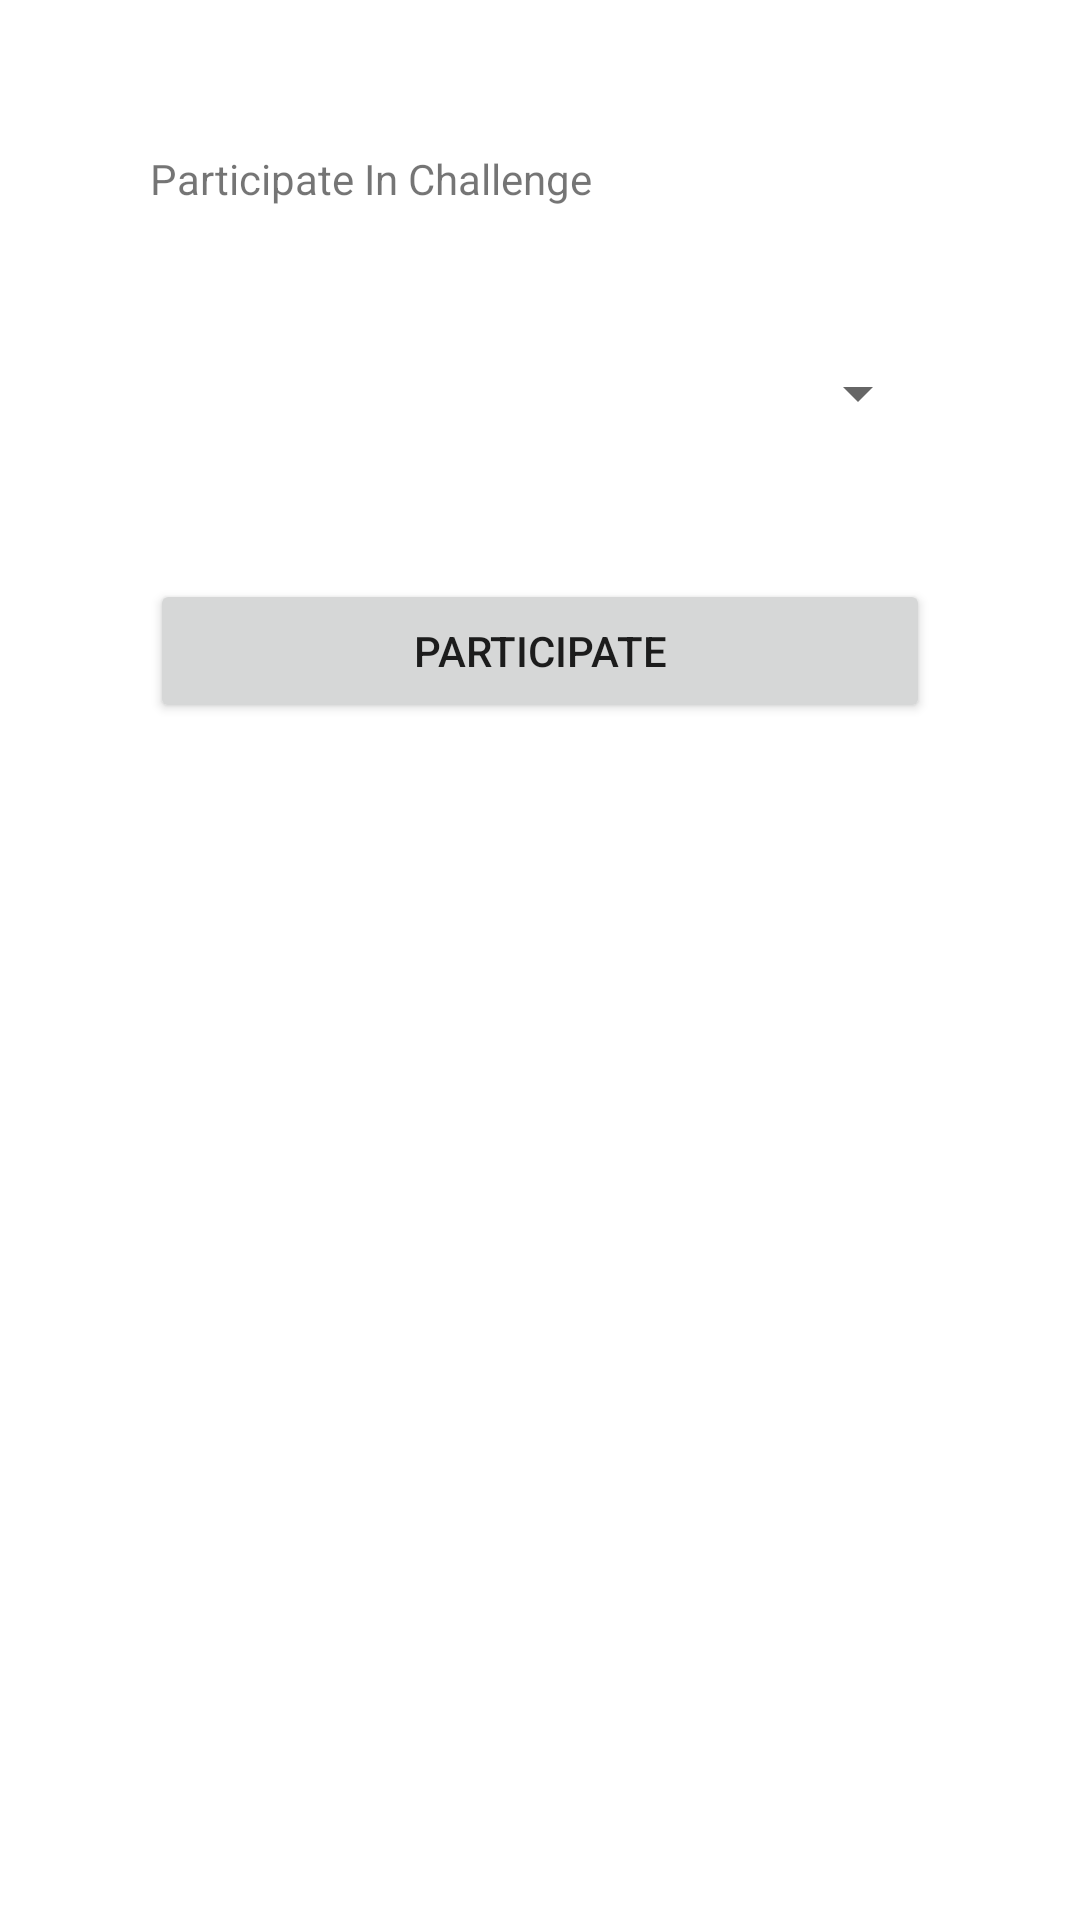

Write the Android layout XML for this screen, with the resource values it uses.
<!-- AndroidManifest.xml: application theme Theme.Fat2Fit -->
<!-- res/layout/activity_participate_in_challenge.xml -->
<?xml version="1.0" encoding="utf-8"?>

<androidx.constraintlayout.widget.ConstraintLayout xmlns:android="http://schemas.android.com/apk/res/android"
    xmlns:app="http://schemas.android.com/apk/res-auto"
    xmlns:tools="http://schemas.android.com/tools"
    android:layout_width="match_parent"
    android:layout_height="match_parent"
    tools:context=".ParticipateInChallengeActivity">

    <TextView
        android:text="Participate In Challenge"
        android:layout_margin="50dp"
        android:id="@+id/participateTextView"
        app:layout_constraintTop_toTopOf="parent"
        app:layout_constraintStart_toStartOf="parent"
        app:layout_constraintEnd_toEndOf="parent"
        android:layout_width="match_parent"
        android:layout_height="wrap_content" />

    <Spinner
        android:id="@+id/participateSpinner"
        app:layout_constraintTop_toBottomOf="@id/participateTextView"
        android:layout_margin="50dp"
        android:layout_width="match_parent"
        android:layout_height="wrap_content"
        android:spinnerMode="dropdown" />

    <Button
        app:layout_constraintTop_toBottomOf="@id/participateSpinner"
        android:id="@+id/participateButton"
        android:layout_margin="50dp"
        android:text="PARTICIPATE"
        android:layout_width="match_parent"
        android:layout_height="wrap_content" />

</androidx.constraintlayout.widget.ConstraintLayout>
<!-- resources referenced by this layout -->
<resources>
  <style name="Theme.Fat2Fit" parent="Theme.MaterialComponents.DayNight.DarkActionBar">
          
          <item name="colorPrimary">@color/purple_500</item>
          <item name="colorPrimaryVariant">@color/purple_700</item>
          <item name="colorOnPrimary">@color/white</item>
          
          <item name="colorSecondary">@color/teal_200</item>
          <item name="colorSecondaryVariant">@color/teal_700</item>
          <item name="colorOnSecondary">@color/black</item>
          
          <item name="android:statusBarColor" tools:targetApi="l">?attr/colorPrimaryVariant</item>
          
      </style>
  <color name="purple_500">#FF6200EE</color>
  <color name="purple_700">#FF3700B3</color>
  <color name="white">#FFFFFFFF</color>
  <color name="teal_200">#FF03DAC5</color>
  <color name="teal_700">#FF018786</color>
  <color name="black">#FF000000</color>
</resources>
